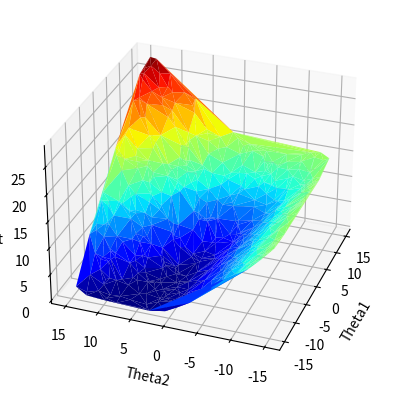

Recreate this plot in Python.
import numpy as np
import matplotlib.pyplot as plt
from matplotlib import cm
from mpl_toolkits.mplot3d import Axes3D
#Our training data
X = np.matrix('0 1;1 1')
y = np.matrix('1;0')
#Let's randomly initialize weight to 5, just so we can see gradient descent at work

weights = np.matrix(np.random.normal(0,5, (2,1)))

#sigmoid function
def sigmoid(x):
	return np.matrix(1.0 / (1.0 + np.exp(-x)))

#run the neural net forward
def run(X, weights):
	return sigmoid(X * weights) #1x2 * 2x2 = 1x1 matrix

#Our cost function
def cost(X, y, weights):
	nn_output = run(X, weights)
	m = X.shape[0] #num training examples, 2
	return np.sum( -y.T*np.log(nn_output) - (1-y).T*np.log(1-nn_output)); #cross entropy cost function

theta1 = np.random.permutation(np.linspace(-15, 15, 500))
theta2 = np.random.permutation(np.linspace(-15, 15, 500))

fig = plt.figure()
ax = fig.add_subplot(111, projection='3d')
zs = [cost(X, y, np.matrix(theta).T) for theta in zip(theta1, theta2)]
ax.plot_trisurf(theta1, theta2, zs, linewidth=.02, cmap=cm.jet)
ax.azim = 200
ax.set_xlabel('Theta1')
ax.set_ylabel('Theta2')
ax.set_zlabel('Cost')
plt.show()
